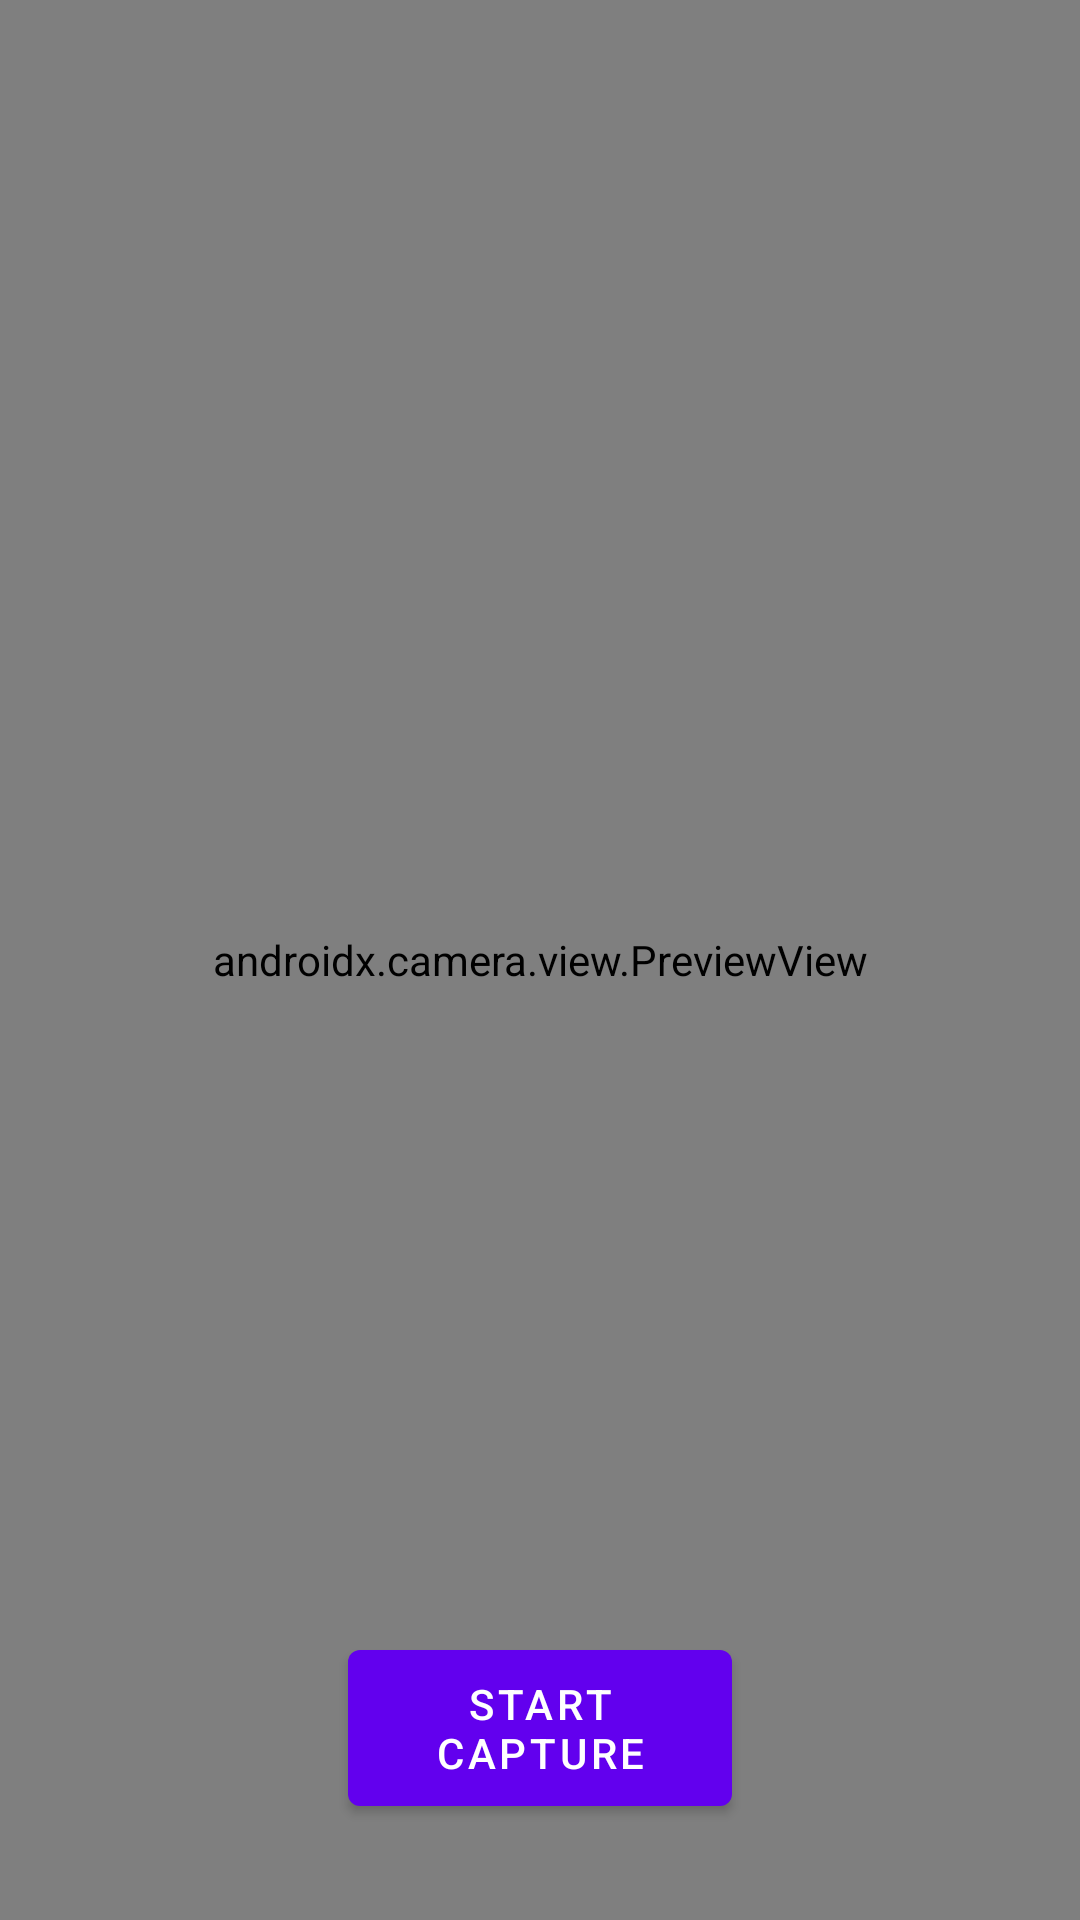

Reconstruct the res/layout file that produces this screen, plus the resources it refers to.
<!-- AndroidManifest.xml: application theme Theme.VideoApp -->
<!-- res/layout/fragment_video_capture.xml -->
<?xml version="1.0" encoding="utf-8"?>
<layout xmlns:android="http://schemas.android.com/apk/res/android"
    xmlns:app="http://schemas.android.com/apk/res-auto">

    <data>

        <variable
            name="viewModel"
            type="com.example.android.videoapp.ui.video.VideoViewModel" />
    </data>

    <androidx.constraintlayout.widget.ConstraintLayout
        android:layout_width="match_parent"
        android:layout_height="match_parent">

        <androidx.camera.view.PreviewView
            android:id="@+id/view_finder"
            android:layout_width="match_parent"
            android:layout_height="match_parent" />

        
        <com.google.android.material.button.MaterialButton
            android:id="@+id/video_capture_button"
            android:layout_width="128dp"
            android:layout_height="wrap_content"
            android:layout_marginBottom="32dp"
            android:elevation="2dp"
            android:text="@string/start_capture"
            app:layout_constraintBottom_toBottomOf="parent"
            app:layout_constraintEnd_toEndOf="parent"
            app:layout_constraintHeight_min="64dp"
            app:layout_constraintStart_toStartOf="parent" />

    </androidx.constraintlayout.widget.ConstraintLayout>
</layout>
<!-- resources referenced by this layout -->
<resources>
  <string name="start_capture">Start Capture</string>
  <style name="Theme.VideoApp" parent="Theme.MaterialComponents.DayNight.NoActionBar">
          
          <item name="colorPrimary">@color/purple_500</item>
          <item name="colorPrimaryVariant">@color/purple_700</item>
          <item name="colorOnPrimary">@color/white</item>
          
          <item name="colorSecondary">@color/teal_200</item>
          <item name="colorSecondaryVariant">@color/teal_700</item>
          <item name="colorOnSecondary">@color/black</item>
          
          <item name="android:statusBarColor" tools:targetApi="l">?attr/colorPrimaryVariant</item>
          
      </style>
  <!-- not gathered from this repository: default colours our renderer supplied (Android Studio template values) -->
  <color name="purple_500">#FF6200EE</color>
  <color name="purple_700">#FF3700B3</color>
  <color name="teal_200">#FF03DAC5</color>
  <color name="teal_700">#FF018786</color>
  <color name="black">#FF000000</color>
  <color name="white">#FFFFFFFF</color>
</resources>
